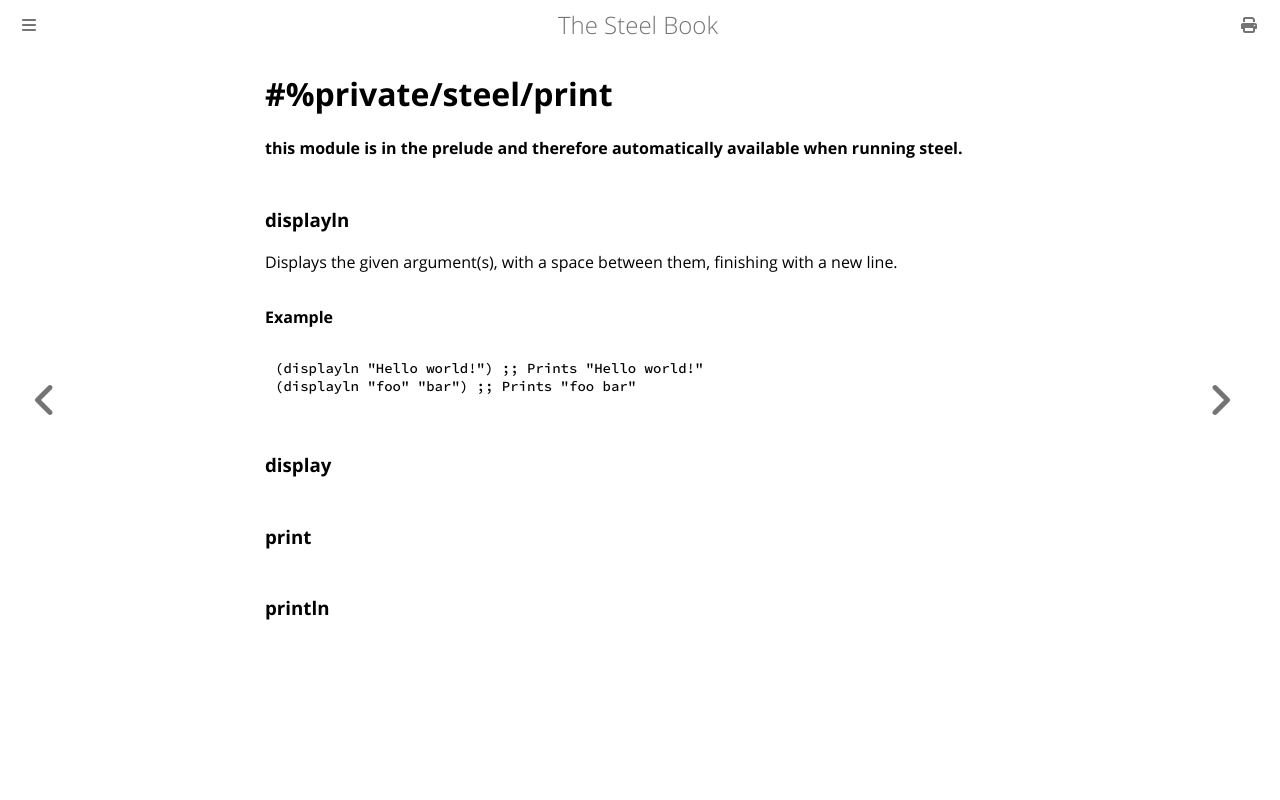

repository: mattwparas/steel · page: book/stdlib/private_steel_print.html · generator: mdbook

# #%private/steel/print
**this module is in the prelude and therefore automatically available when running steel.**

### **displayln**
Displays the given argument(s), with a space between them, finishing with a new line.

#### Example
```scheme
(displayln "Hello world!") ;; Prints "Hello world!"
(displayln "foo" "bar") ;; Prints "foo bar"
```
### **display**
### **print**
### **println**
